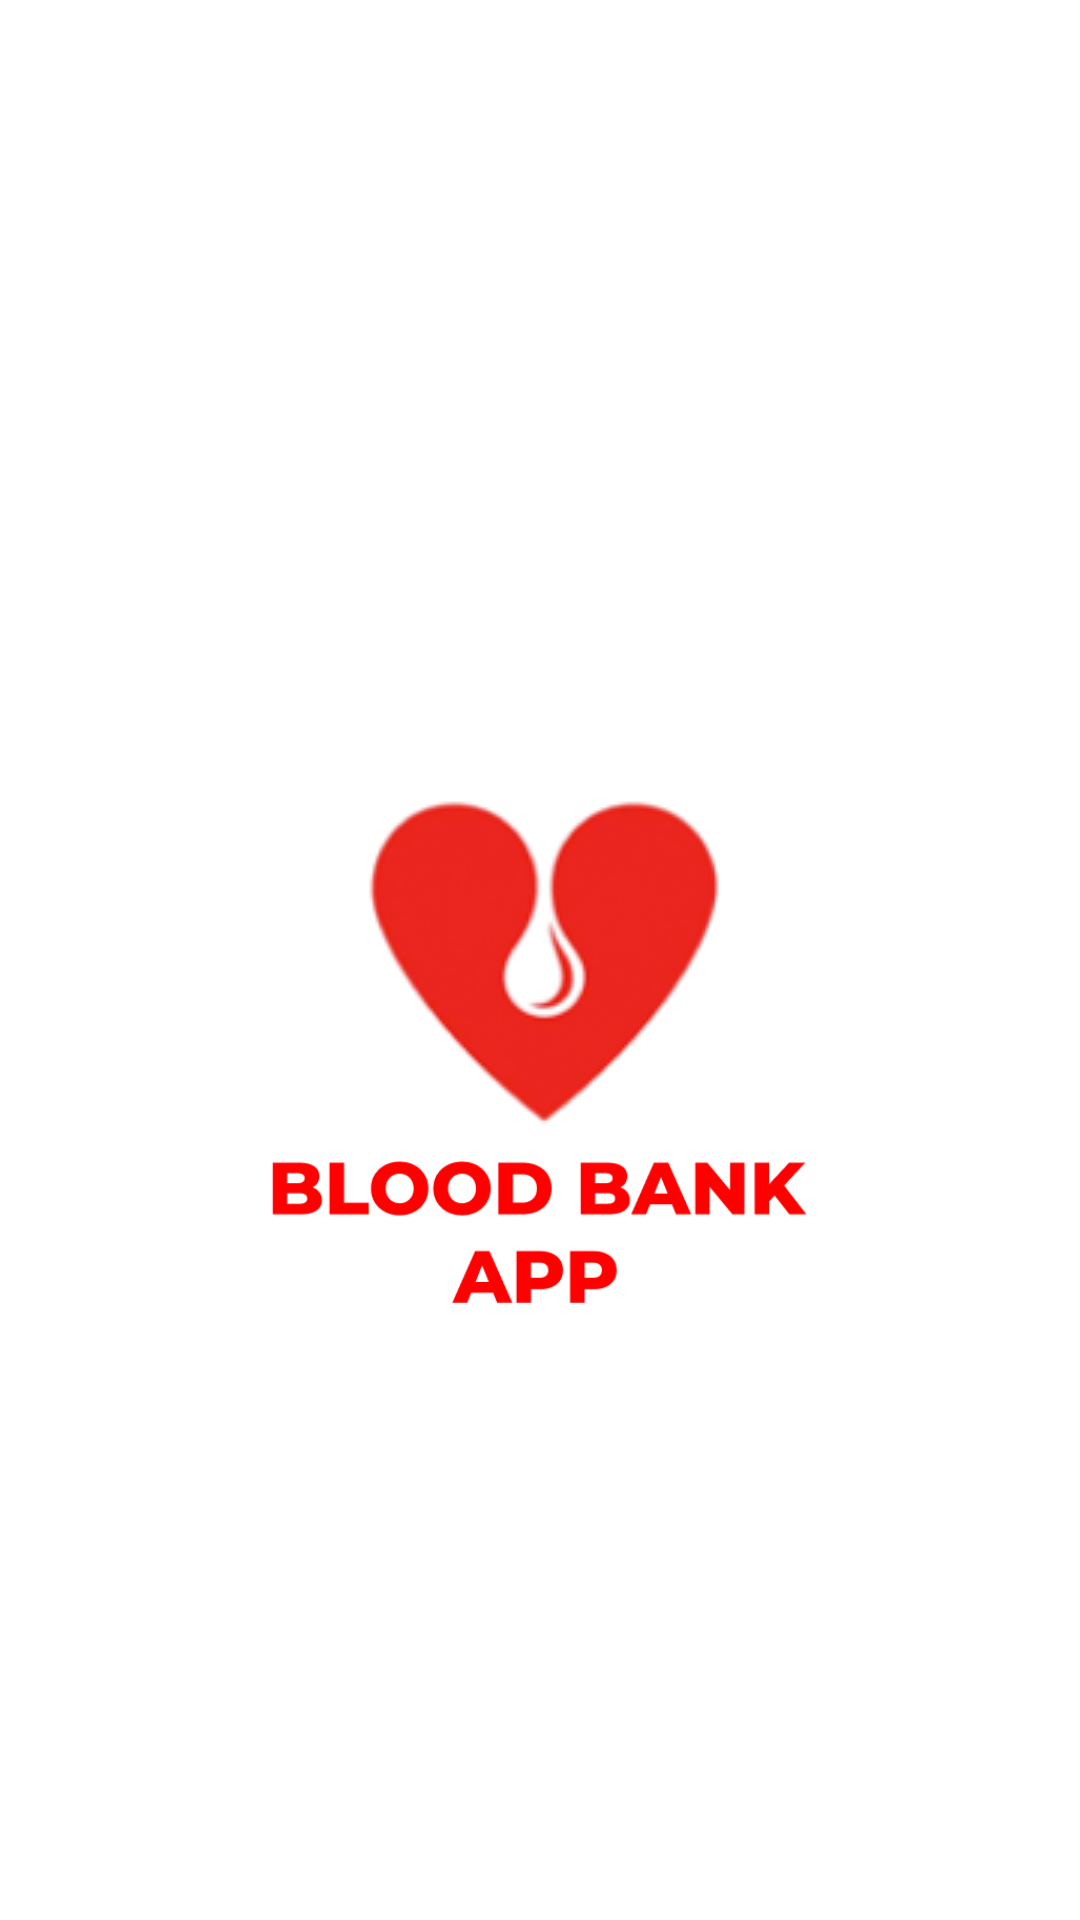

Write the Android layout XML for this screen, with the resource values it uses.
<!-- AndroidManifest.xml: application theme AppTheme -->
<!-- res/layout/activity_splash.xml -->
<?xml version="1.0" encoding="utf-8"?>
<RelativeLayout xmlns:android="http://schemas.android.com/apk/res/android"
    xmlns:app="http://schemas.android.com/apk/res-auto"
    xmlns:tools="http://schemas.android.com/tools"
    android:layout_width="match_parent"
    android:layout_height="match_parent"
    tools:context=".IntroductionScreens.SplashActivity"
    android:background="#ffffff">
    <ImageView
        android:layout_width="wrap_content"
        android:layout_height="wrap_content"
        android:layout_centerInParent="true"
        android:src="@drawable/logo"
        android:id="@+id/logo"/>

    <ImageView
        android:layout_width="180dp"
        android:layout_height="48dp"
        android:layout_centerInParent="true"
        android:src="@drawable/title"
        android:id="@+id/appTitle"
        android:layout_below="@+id/logo"/>

</RelativeLayout>
<!-- resources referenced by this layout -->
<resources>
  <!-- drawable logo: png bitmap (drawable, 11400 bytes) -->
  <!-- drawable title: png bitmap (drawable, 6048 bytes) -->
  <style name="AppTheme" parent="Theme.MaterialComponents.NoActionBar">
          
          <item name="colorPrimary">@color/colorPrimary</item>
          <item name="colorPrimaryDark">@color/colorPrimaryDark</item>
          <item name="colorAccent">@color/colorAccent</item>
          <item name="android:windowAnimationStyle">@style/CustomActivityAnimation</item>
      </style>
  <color name="colorPrimary">#FF0404</color>
  <color name="colorPrimaryDark">#970101</color>
  <color name="colorAccent">#FF5252</color>
  <style name="CustomActivityAnimation" parent="android:Animation.Activity">
          <item name="android:activityOpenEnterAnimation">@anim/slide_in_right</item>
          <item name="android:activityOpenExitAnimation">@anim/slide_out_left</item>
          <item name="android:activityCloseEnterAnimation">@anim/slide_in_left</item>
          <item name="android:activityCloseExitAnimation">@anim/slide_out_right</item>
      </style>
</resources>
